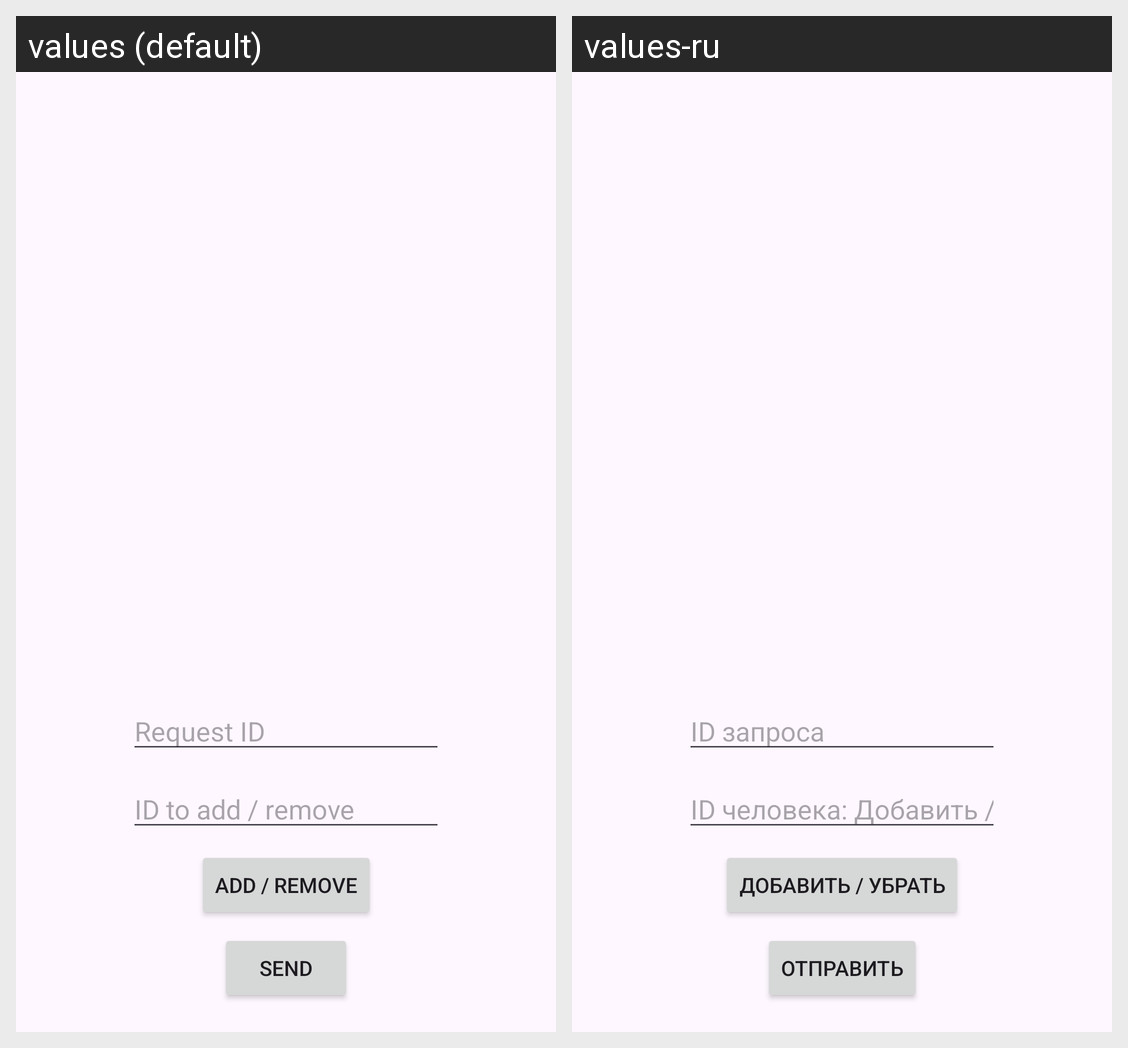

This grid shows one Android layout under two languages. Give, for every string resource on the screen, its name, the default text and each shown locale's text.
Android screen res/layout/activity_mark_as_completed_page.xml rendered under 2 locales, left to right: values (default), values-ru. Device: Nexus 5 (rendered at 1080×1920; each locale shown at half size, 540×960, under a caption strip naming it); theme Theme.Template.
Strings drawn on this screen, with the default value and each locale's value (text and hints the layout hard-codes, and strings that could not be matched under every locale, appear in the picture but are not listed):

send
  values: Send
  values-ru: Отправить

prompt_id_user
  values: ID to add / remove
  values-ru: ID человека: Добавить / Убрать

add_or_remove
  values: Add / Remove
  values-ru: Добавить / Убрать

prompt_request_id
  values: Request ID
  values-ru: ID запроса
